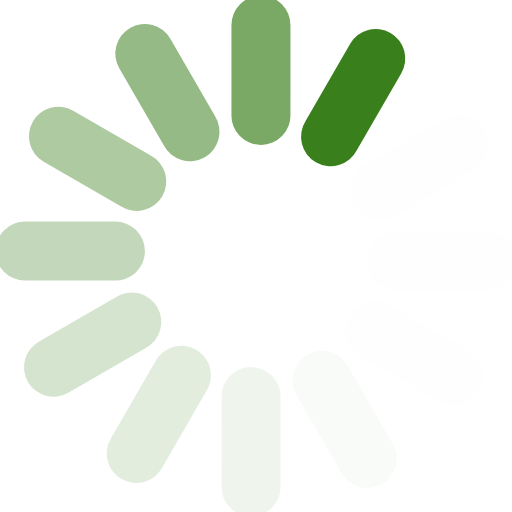
t = 0.00 s
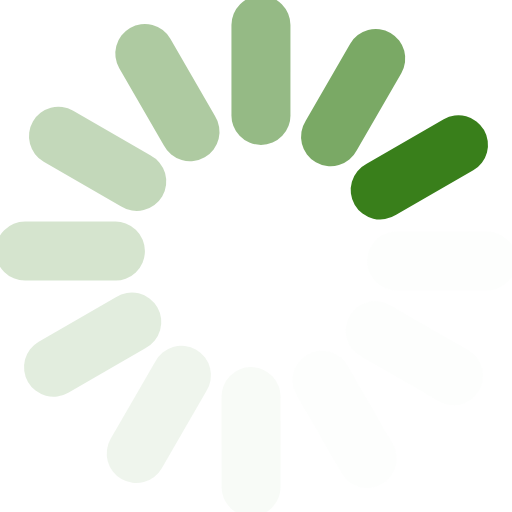
t = 0.17 s
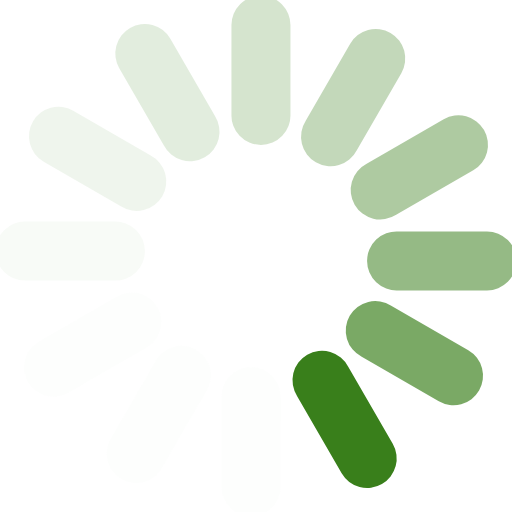
t = 0.37 s
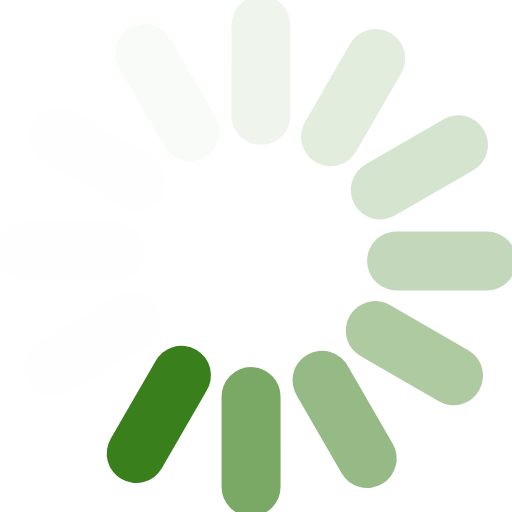
t = 0.54 s
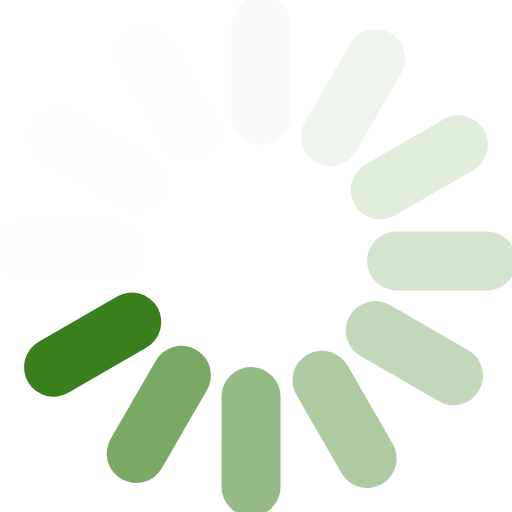
t = 0.71 s
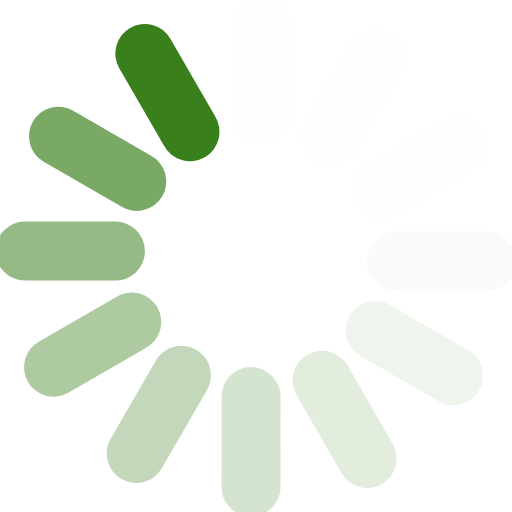
t = 0.91 s

The animated SVG that drew these frames (rendered in a browser with its animation timeline set to each time). Animation: 1 SMIL element (animateTransform=1); one cycle of 1.08 s, repeats indefinitely.

<svg xmlns="http://www.w3.org/2000/svg" version="1" width="64" height="64" viewBox="0 0 128 128"><g><path d="M97.63 8.23a7.38 7.38 0 0 1 2.7 10.07L89.2 37.57a7.38 7.38 0 1 1-12.77-7.37l11.12-19.27a7.38 7.38 0 0 1 10.08-2.7z" fill="#397f1b"/><path d="M121.01 32.517a7.38 7.38 0 0 1-2.697 10.07L99.039 53.712a7.38 7.38 0 1 1-7.374-12.768l19.265-11.128a7.38 7.38 0 0 1 10.08 2.702zM129.113 65.24a7.38 7.38 0 0 1-7.37 7.373l-22.254-.004a7.38 7.38 0 1 1-.002-14.744l22.248-.005a7.38 7.38 0 0 1 7.378 7.38zM119.77 97.63a7.38 7.38 0 0 1-10.07 2.7L90.43 89.2a7.38 7.38 0 1 1 7.37-12.77l19.27 11.12a7.38 7.38 0 0 1 2.7 10.08z" fill="#ebf2e8" fill-opacity=".1"/><path d="M95.483 121.01a7.38 7.38 0 0 1-10.07-2.697L74.288 99.039a7.38 7.38 0 1 1 12.768-7.374l11.128 19.265a7.38 7.38 0 0 1-2.702 10.08z" fill="#d9e6d3" fill-opacity=".19"/><path d="M62.76 129.113a7.38 7.38 0 0 1-7.373-7.37l.004-22.254a7.38 7.38 0 1 1 14.744-.002l.005 22.248a7.38 7.38 0 0 1-7.38 7.378z" fill="#c7dbbf" fill-opacity=".28"/><path d="M30.37 119.77a7.38 7.38 0 0 1-2.7-10.07L38.8 90.43a7.38 7.38 0 1 1 12.77 7.37l-11.12 19.27a7.38 7.38 0 0 1-10.08 2.7z" fill="#b4cfa9" fill-opacity=".38"/><path d="M6.99 95.483a7.38 7.38 0 0 1 2.697-10.07l19.274-11.124a7.38 7.38 0 1 1 7.374 12.768L17.07 98.185a7.38 7.38 0 0 1-10.08-2.702z" fill="#a3c495" fill-opacity=".46"/><path d="M-1.113 62.76a7.38 7.38 0 0 1 7.37-7.373l22.254.004a7.38 7.38 0 1 1 .002 14.744l-22.248.005a7.38 7.38 0 0 1-7.378-7.38z" fill="#92b881" fill-opacity=".55"/><path d="M8.23 30.37a7.38 7.38 0 0 1 10.07-2.7L37.57 38.8a7.38 7.38 0 1 1-7.37 12.77L10.93 40.45a7.38 7.38 0 0 1-2.7-10.08z" fill="#80ad6d" fill-opacity=".64"/><path d="M32.517 6.99a7.38 7.38 0 0 1 10.07 2.697l11.124 19.274a7.38 7.38 0 1 1-12.768 7.374L29.815 17.07a7.38 7.38 0 0 1 2.702-10.08z" fill="#6ea158" fill-opacity=".73"/><path d="M65.24-1.113a7.38 7.38 0 0 1 7.373 7.37l-.004 22.254a7.38 7.38 0 1 1-14.744.002L57.86 6.265a7.38 7.38 0 0 1 7.38-7.378z" fill="#5d9644" fill-opacity=".82"/><animateTransform attributeName="transform" type="rotate" values="0 64 64;30 64 64;60 64 64;90 64 64;120 64 64;150 64 64;180 64 64;210 64 64;240 64 64;270 64 64;300 64 64;330 64 64" calcMode="discrete" dur="1080ms" repeatCount="indefinite"/></g></svg>
